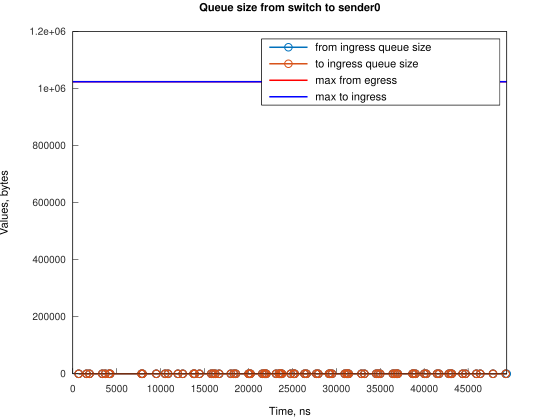

Values plotted in this chart, from the file beside it:
Time, from_ingress_queue_size, to_ingress_queue_size
673.6, 1, nan
673.7, 0, 0
1567, 1, 0
1567, 0, 0
1905, 1, 0
1905, 0, 0
3355, 1, 0
3355, 0, 0
3689, 1, 0
3689, 0, 0
4136, 1, 0
4136, 0, 0
4248, 1, 0
4248, 0, 0
7829, 1, 0
7829, 0, 0
7936, 1, 0
7936, 0, 0
9502, 1, 0
9502, 0, 0
10507, 1, 0
10508, 0, 0
10842, 1, 0
10842, 0, 0
11964, 1, 0
11964, 0, 0
12521, 1, 0
12521, 0, 0
13748, 1, 0
13748, 0, 0
13859, 1, 0
13859, 0, 0
14421, 1, 0
14421, 0, 0
15760, 1, 0
15760, 0, 0
15987, 1, 0
15987, 0, 0
16210, 1, 0
16210, 0, 0
16658, 1, 0
16658, 0, 0
17995, 1, 0
17995, 0, 0
18334, 1, 0
18335, 0, 0
18557, 1, 0
18557, 0, 0
20006, 1, 0
20006, 0, 0
20118, 1, 0
20118, 0, 0
20229, 1, 0
20230, 0, 0
21570, 1, 0
21571, 0, 0
21798, 1, 0
21798, 0, 0
21911, 1, 0
21911, 0, 0
... 92 more rows
